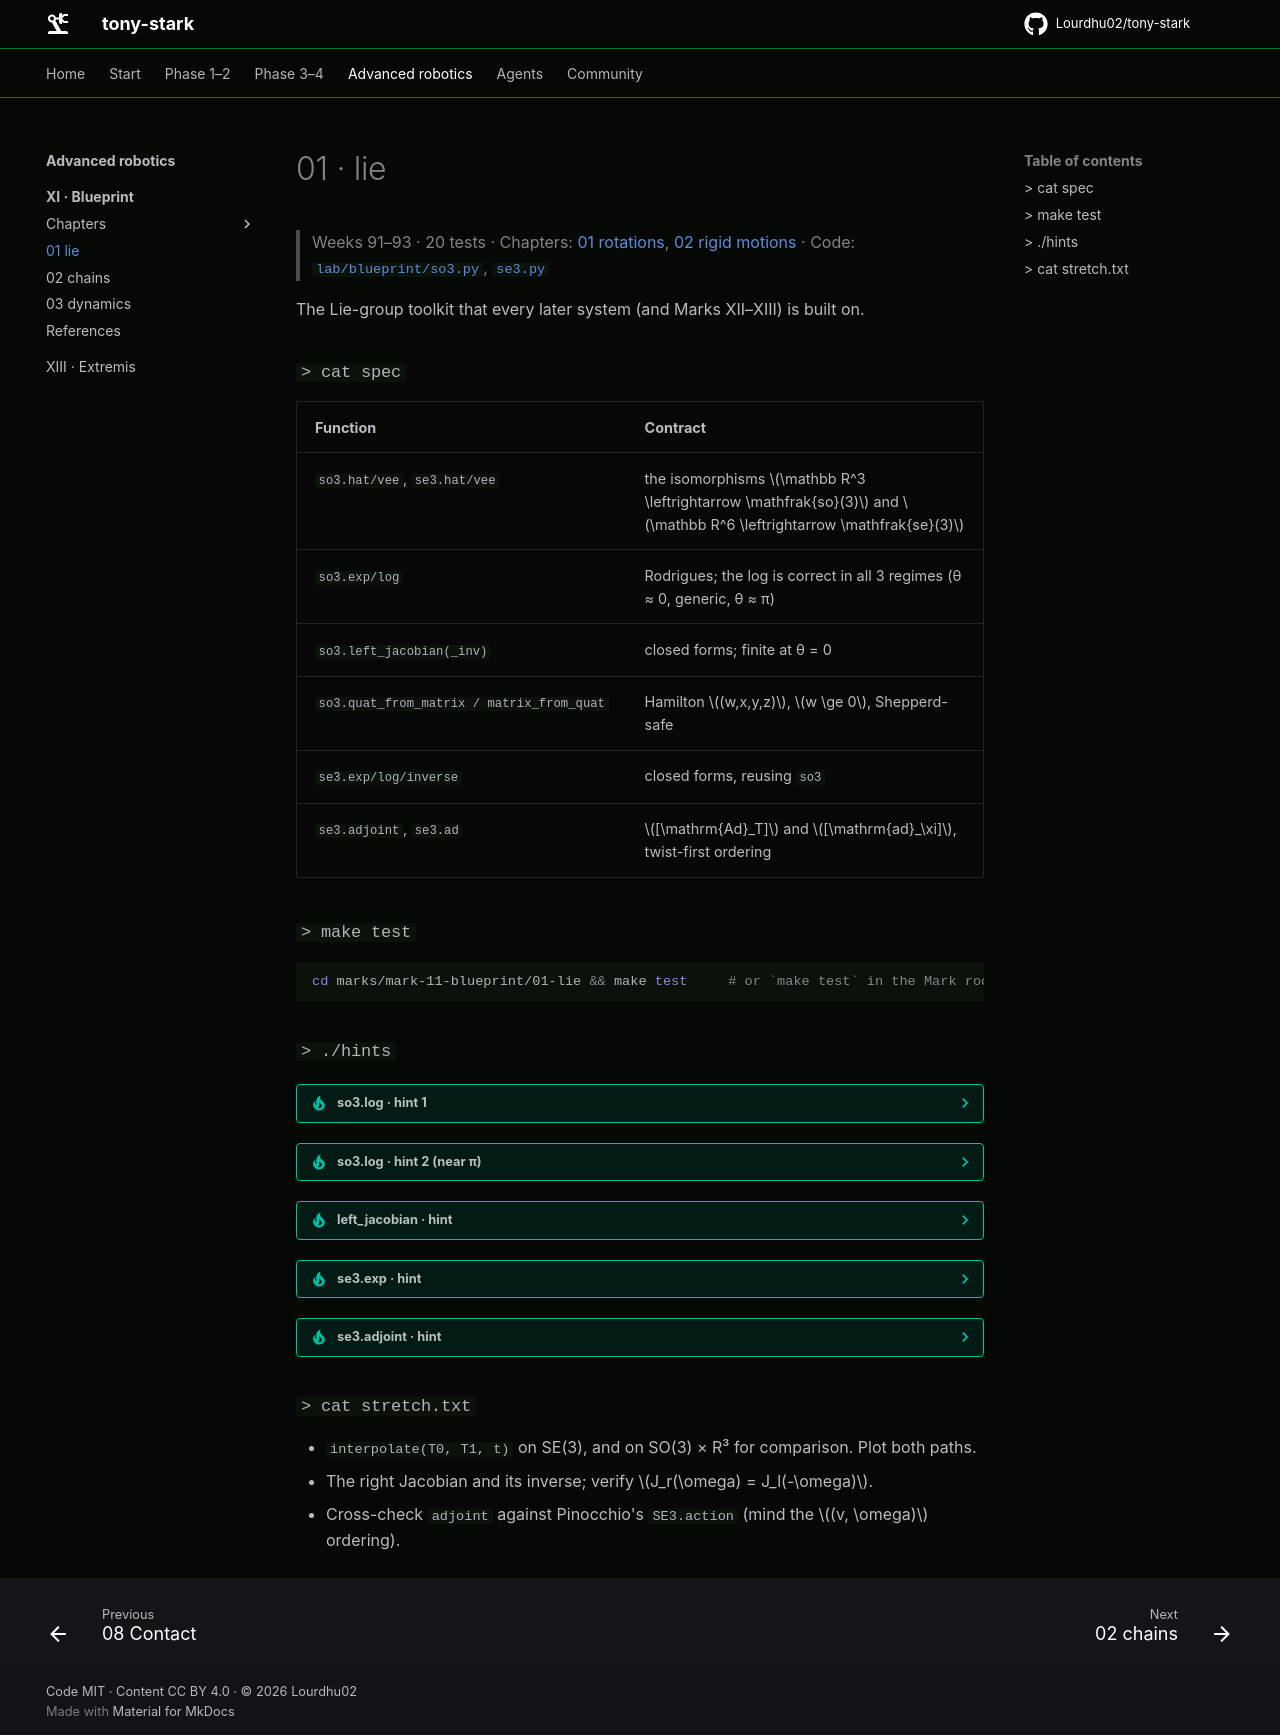

repository: Lourdhu02/tony-stark · page: marks/mark-11-blueprint/01-lie/index.html · generator: mkdocs

# 01 · lie

> Weeks 91–93 · 20 tests · Chapters: [01 rotations](../chapters/01-rotations.md), [02 rigid motions](../chapters/02-rigid-motions.md) · Code: [`lab/blueprint/so3.py`](../lab/blueprint/so3.py), [`se3.py`](../lab/blueprint/se3.py)

The Lie-group toolkit that every later system (and Marks XII–XIII) is built on.

### `> cat spec`

| Function | Contract |
|---|---|
| `so3.hat/vee`, `se3.hat/vee` | the isomorphisms $\mathbb R^3 \leftrightarrow \mathfrak{so}(3)$ and $\mathbb R^6 \leftrightarrow \mathfrak{se}(3)$ |
| `so3.exp/log` | Rodrigues; the log is correct in all 3 regimes (θ ≈ 0, generic, θ ≈ π) |
| `so3.left_jacobian(_inv)` | closed forms; finite at θ = 0 |
| `so3.quat_from_matrix / matrix_from_quat` | Hamilton $(w,x,y,z)$, $w \ge 0$, Shepperd-safe |
| `se3.exp/log/inverse` | closed forms, reusing `so3` |
| `se3.adjoint`, `se3.ad` | $[\mathrm{Ad}_T]$ and $[\mathrm{ad}_\xi]$, twist-first ordering |

### `> make test`

```sh
cd marks/mark-11-blueprint/01-lie && make test     # or `make test` in the Mark root for the dashboard
```

### `> ./hints`

<details><summary><b>so3.log</b> · hint 1</summary>

Compute θ from the trace first and **clip** the arccos argument to [−1, 1]. Then branch on θ, not on `sin θ`.
</details>

<details><summary><b>so3.log</b> · hint 2 (near π)</summary>

$(R + \mathbb 1)/2 = \hat\omega\hat\omega^\top$ at θ = π. Take the column with the largest diagonal entry, normalize it, and multiply by θ. If `exp` of your answer doesn't reproduce R to 1e-6, flip the sign. (Near but not exactly at π, the sign matters.)
</details>

<details><summary><b>left_jacobian</b> · hint</summary>

It has the same odd/even collapse as Rodrigues, with coefficients $(1-\cos\theta)/\theta^2$ and $(\theta-\sin\theta)/\theta^3$. For small θ use $\mathbb 1 + \tfrac12[\omega] + \tfrac16[\omega]^2$.
</details>

<details><summary><b>se3.exp</b> · hint</summary>

It's two lines once `so3` works: rotation `so3.exp(w)`, translation `so3.left_jacobian(w) @ v`. If you're writing trig here, stop.
</details>

<details><summary><b>se3.adjoint</b> · hint</summary>

The lower-left block is `so3.hat(p) @ R`, not `R @ so3.hat(p)`. The conjugation test catches the difference immediately.
</details>

### `> cat stretch.txt`

- `interpolate(T0, T1, t)` on SE(3), and on SO(3) × R³ for comparison. Plot both paths.
- The right Jacobian and its inverse; verify $J_r(\omega) = J_l(-\omega)$.
- Cross-check `adjoint` against Pinocchio's `SE3.action` (mind the $(v, \omega)$ ordering).
